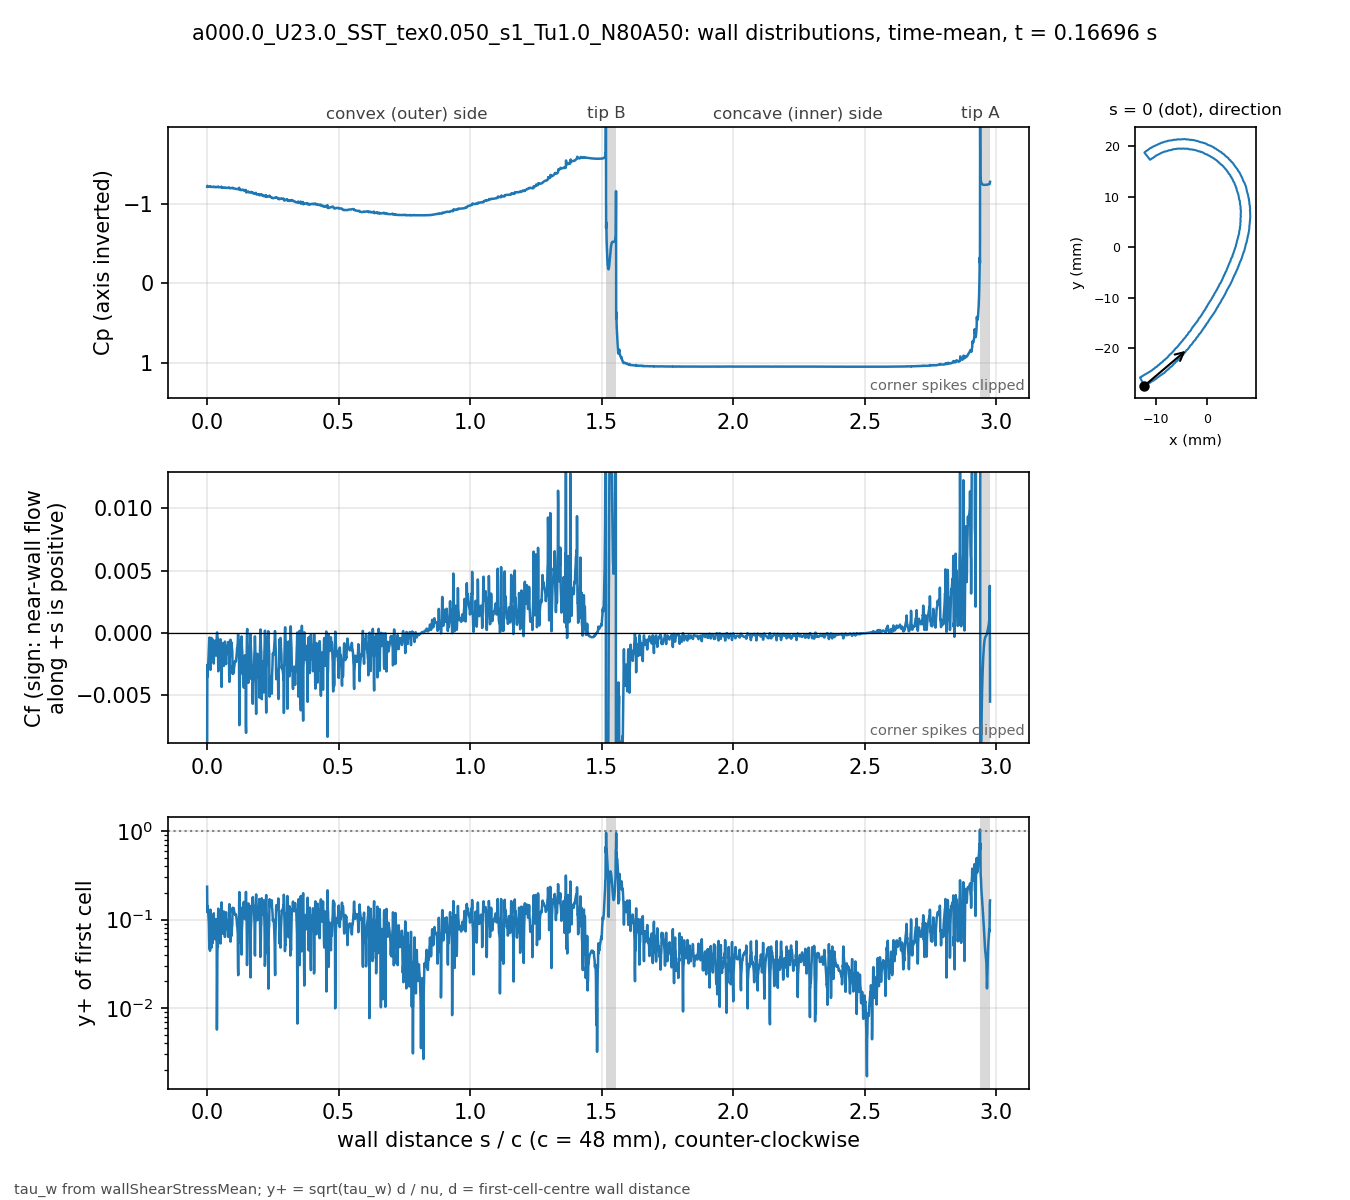

The file beside this chart, header and first rows:
# a000.0_U23.0_SST_tex0.050_s1_Tu1.0_N80…, p_inf=0; Cf signed by near-wall flow dir…
patch, s_over_c, x_m, y_m, Cp, Cf, yplus, d_first_m
blade, 0.000000, -0.01235, -0.02743, -1.212, -0.01117, 0.2352, 2.0747e-06
blade, 0.000834, -0.01231, -0.02741, -1.224, -0.002578, 0.1225, 2.2495e-06
blade, 0.001667, -0.01228, -0.0274, -1.219, -0.003495, 0.1426, 2.2483e-06
blade, 0.002502, -0.01224, -0.02738, -1.218, -0.002528, 0.1211, 2.2448e-06
blade, 0.003337, -0.0122, -0.02736, -1.218, -0.002599, 0.1227, 2.244e-06
blade, 0.004171, -0.01217, -0.02734, -1.216, -0.002547, 0.1216, 2.2462e-06
blade, 0.005006, -0.01213, -0.02732, -1.215, -0.002116, 0.1106, 2.2421e-06
blade, 0.005843, -0.0121, -0.0273, -1.213, -0.001802, 0.1017, 2.2329e-06
blade, 0.006686, -0.01207, -0.02728, -1.213, -0.001448, 0.09053, 2.2175e-06
blade, 0.007537, -0.01204, -0.02725, -1.212, -0.0006725, 0.06234, 2.2408e-06
blade, 0.008371, -0.012, -0.02723, -1.213, -0.000384, 0.04732, 2.2512e-06
blade, 0.009219, -0.01196, -0.02722, -1.213, -0.0005862, 0.05711, 2.199e-06
blade, 0.01008, -0.01192, -0.02721, -1.214, -0.0007142, 0.06203, 2.1638e-06
blade, 0.01095, -0.01188, -0.0272, -1.213, -0.0003792, 0.0444, 2.1254e-06
blade, 0.01184, -0.01184, -0.02719, -1.217, -0.002039, 0.1056, 2.1808e-06
blade, 0.01268, -0.0118, -0.02718, -1.21, -0.002952, 0.1295, 2.2225e-06
blade, 0.01354, -0.01177, -0.02715, -1.211, -0.00158, 0.09223, 2.1628e-06
blade, 0.0144, -0.01174, -0.02712, -1.209, -0.001562, 0.09131, 2.1533e-06
blade, 0.01527, -0.01171, -0.02709, -1.209, -0.001088, 0.07604, 2.1493e-06
blade, 0.01615, -0.01168, -0.02706, -1.209, -0.0005853, 0.05717, 2.2026e-06
blade, 0.01699, -0.01165, -0.02703, -1.21, -0.0003966, 0.04826, 2.2589e-06
blade, 0.01782, -0.01162, -0.02702, -1.209, -0.0006487, 0.06163, 2.2556e-06
blade, 0.01866, -0.01158, -0.027, -1.21, -0.0005858, 0.05853, 2.2543e-06
blade, 0.01949, -0.01155, -0.02698, -1.21, -0.0006361, 0.06096, 2.2531e-06
blade, 0.02032, -0.01151, -0.02696, -1.21, -0.0005046, 0.05412, 2.2456e-06
blade, 0.02116, -0.01147, -0.02695, -1.21, -0.0005139, 0.05403, 2.2217e-06
blade, 0.02201, -0.01143, -0.02693, -1.21, -0.0006862, 0.06189, 2.2024e-06
blade, 0.02287, -0.01139, -0.02692, -1.211, -0.0008882, 0.07027, 2.1979e-06
blade, 0.02372, -0.01136, -0.02691, -1.211, -0.0007921, 0.06623, 2.1935e-06
blade, 0.02457, -0.01132, -0.02689, -1.213, -0.001999, 0.1066, 2.2222e-06
blade, 0.0254, -0.01128, -0.02687, -1.208, -0.002446, 0.1178, 2.2204e-06
blade, 0.02626, -0.01125, -0.02685, -1.209, -0.001528, 0.09186, 2.1902e-06
blade, 0.02711, -0.01122, -0.02682, -1.208, -0.001487, 0.09082, 2.1952e-06
blade, 0.02796, -0.01119, -0.02679, -1.208, -0.001211, 0.08216, 2.2006e-06
blade, 0.02881, -0.01116, -0.02676, -1.207, -0.0007554, 0.06581, 2.2319e-06
blade, 0.02965, -0.01113, -0.02674, -1.209, -0.000617, 0.06008, 2.2546e-06
blade, 0.03048, -0.01109, -0.02672, -1.208, -0.0009393, 0.07388, 2.2472e-06
blade, 0.03132, -0.01106, -0.0267, -1.209, -0.00102, 0.07694, 2.2459e-06
blade, 0.03215, -0.01102, -0.02668, -1.208, -0.0009996, 0.07611, 2.244e-06
blade, 0.03299, -0.01099, -0.02667, -1.21, -0.001746, 0.1008, 2.2479e-06
blade, 0.03383, -0.01096, -0.02664, -1.207, -0.001811, 0.1011, 2.2154e-06
blade, 0.03469, -0.01093, -0.02661, -1.207, -0.001008, 0.07435, 2.183e-06
blade, 0.03555, -0.0109, -0.02658, -1.207, -0.0008008, 0.06645, 2.189e-06
blade, 0.03641, -0.01087, -0.02655, -1.207, -0.0004849, 0.05186, 2.1952e-06
blade, 0.03727, -0.01084, -0.02652, -1.207, 5.53317e-06, 0.00571, 2.2628e-06
blade, 0.0381, -0.01081, -0.0265, -1.208, 4.63017e-05, 0.01625, 2.2266e-06
blade, 0.03899, -0.01077, -0.02649, -1.209, -0.0003042, 0.03984, 2.1289e-06
blade, 0.03987, -0.01072, -0.02648, -1.21, -0.0005734, 0.05449, 2.1211e-06
blade, 0.04076, -0.01068, -0.02648, -1.209, -0.000465, 0.04888, 2.1132e-06
blade, 0.04165, -0.01064, -0.02647, -1.213, -0.002161, 0.1085, 2.1746e-06
blade, 0.04249, -0.0106, -0.02645, -1.207, -0.00307, 0.1329, 2.2359e-06
blade, 0.04333, -0.01057, -0.02642, -1.208, -0.001933, 0.105, 2.2259e-06
blade, 0.04417, -0.01054, -0.0264, -1.207, -0.002089, 0.1093, 2.2284e-06
blade, 0.04501, -0.01051, -0.02637, -1.207, -0.001829, 0.1023, 2.2309e-06
blade, 0.04584, -0.01048, -0.02635, -1.206, -0.00174, 0.09998, 2.234e-06
blade, 0.04668, -0.01045, -0.02632, -1.206, -0.001587, 0.09558, 2.2369e-06
blade, 0.04752, -0.01042, -0.0263, -1.206, -0.001461, 0.09181, 2.2393e-06
blade, 0.04836, -0.01039, -0.02627, -1.205, -0.001264, 0.08552, 2.242e-06
blade, 0.0492, -0.01035, -0.02625, -1.205, -0.00116, 0.082, 2.2443e-06
... 3,412 more rows
